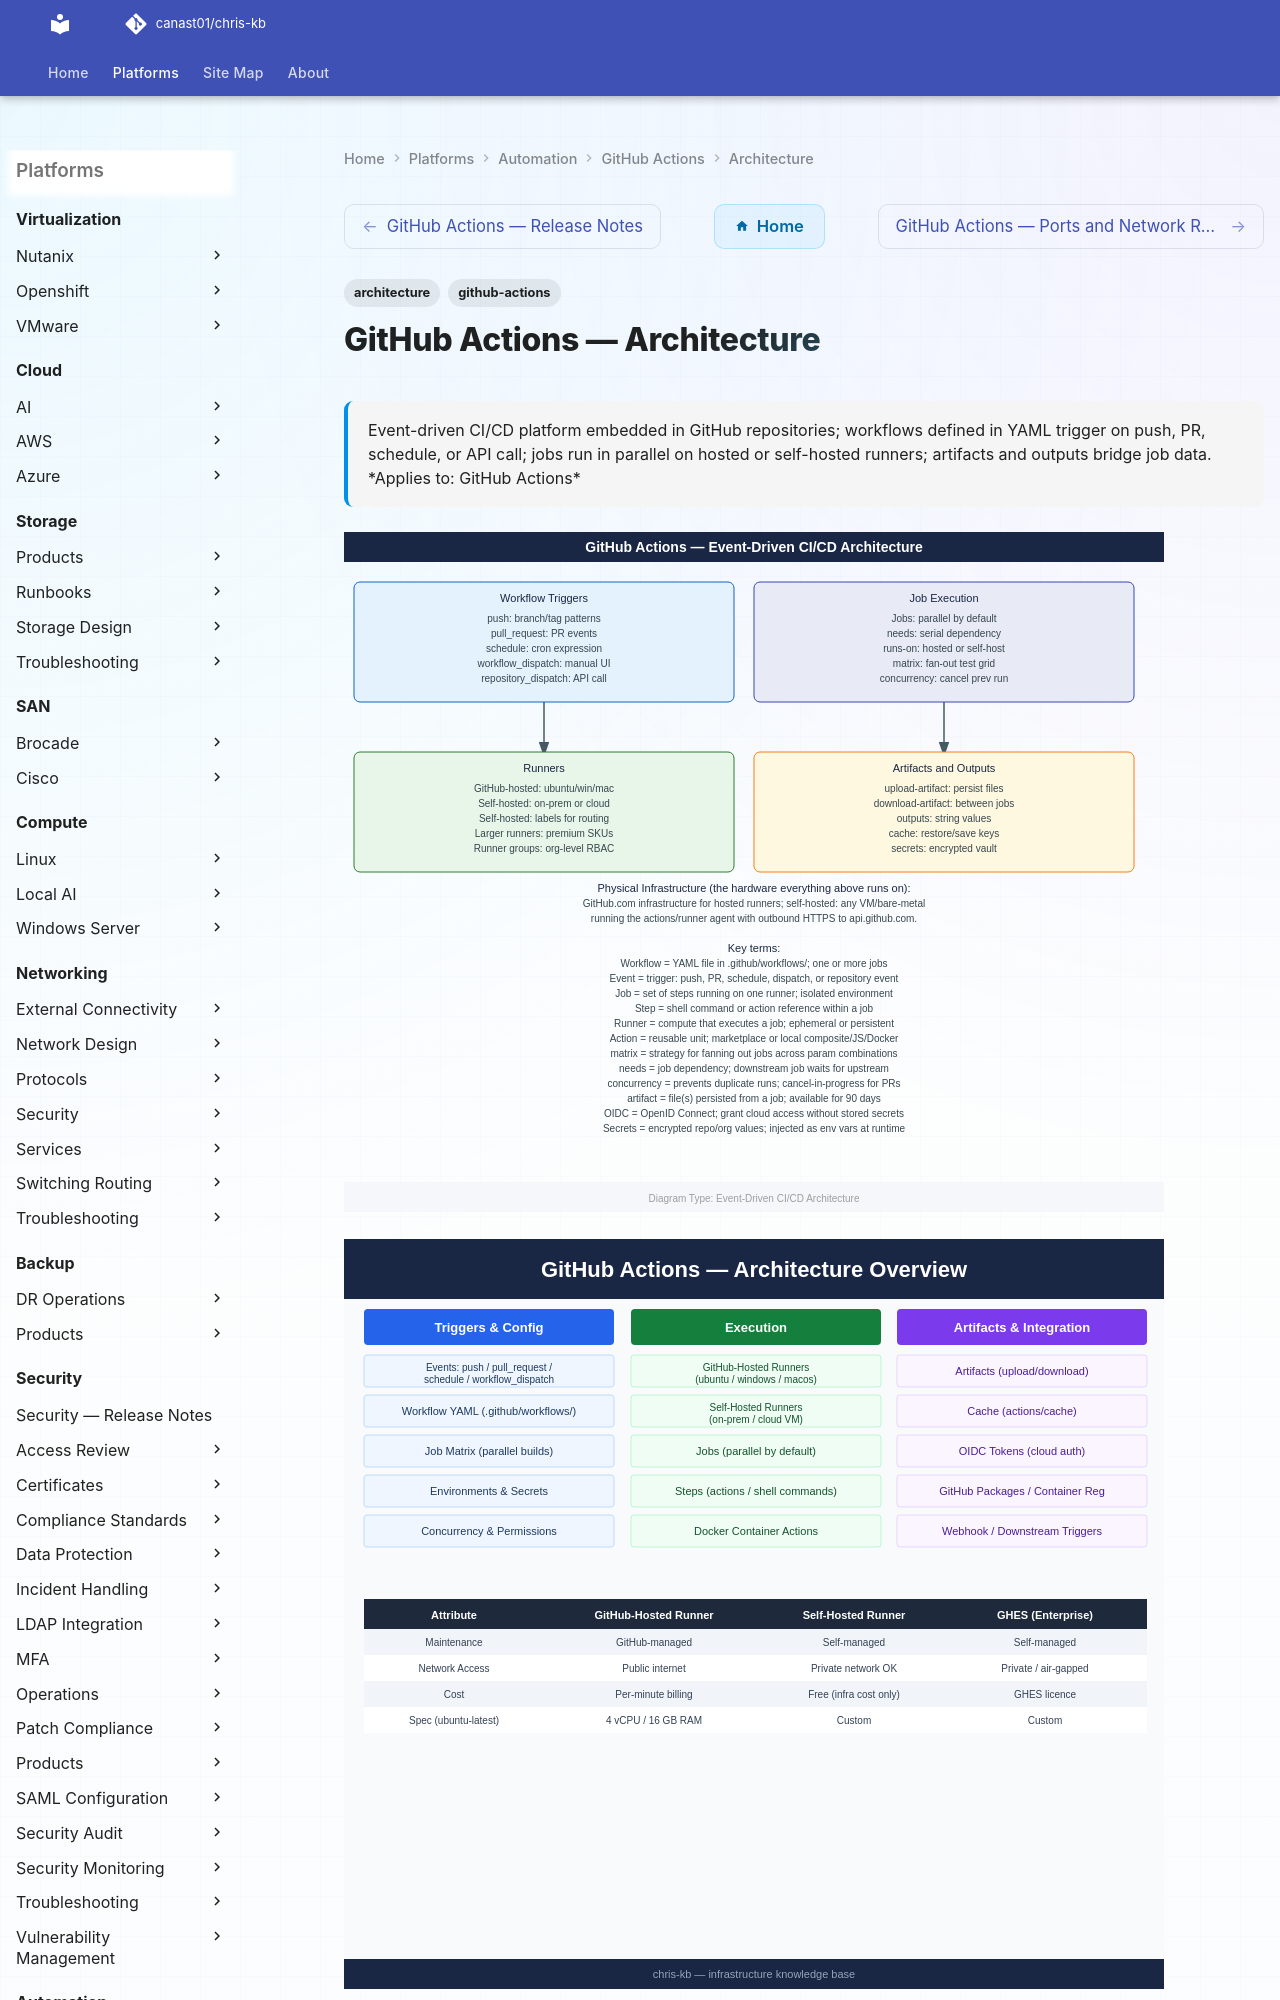

repository: canast01/chris-kb · page: automation/github-actions/architecture/index.html · generator: mkdocs

---
tags:
  - architecture
  - github-actions
description: "Event-driven CI/CD platform embedded in GitHub repositories; workflows defined in YAML trigger on push, PR, schedule, or API call; jobs run in parallel on..."
---
